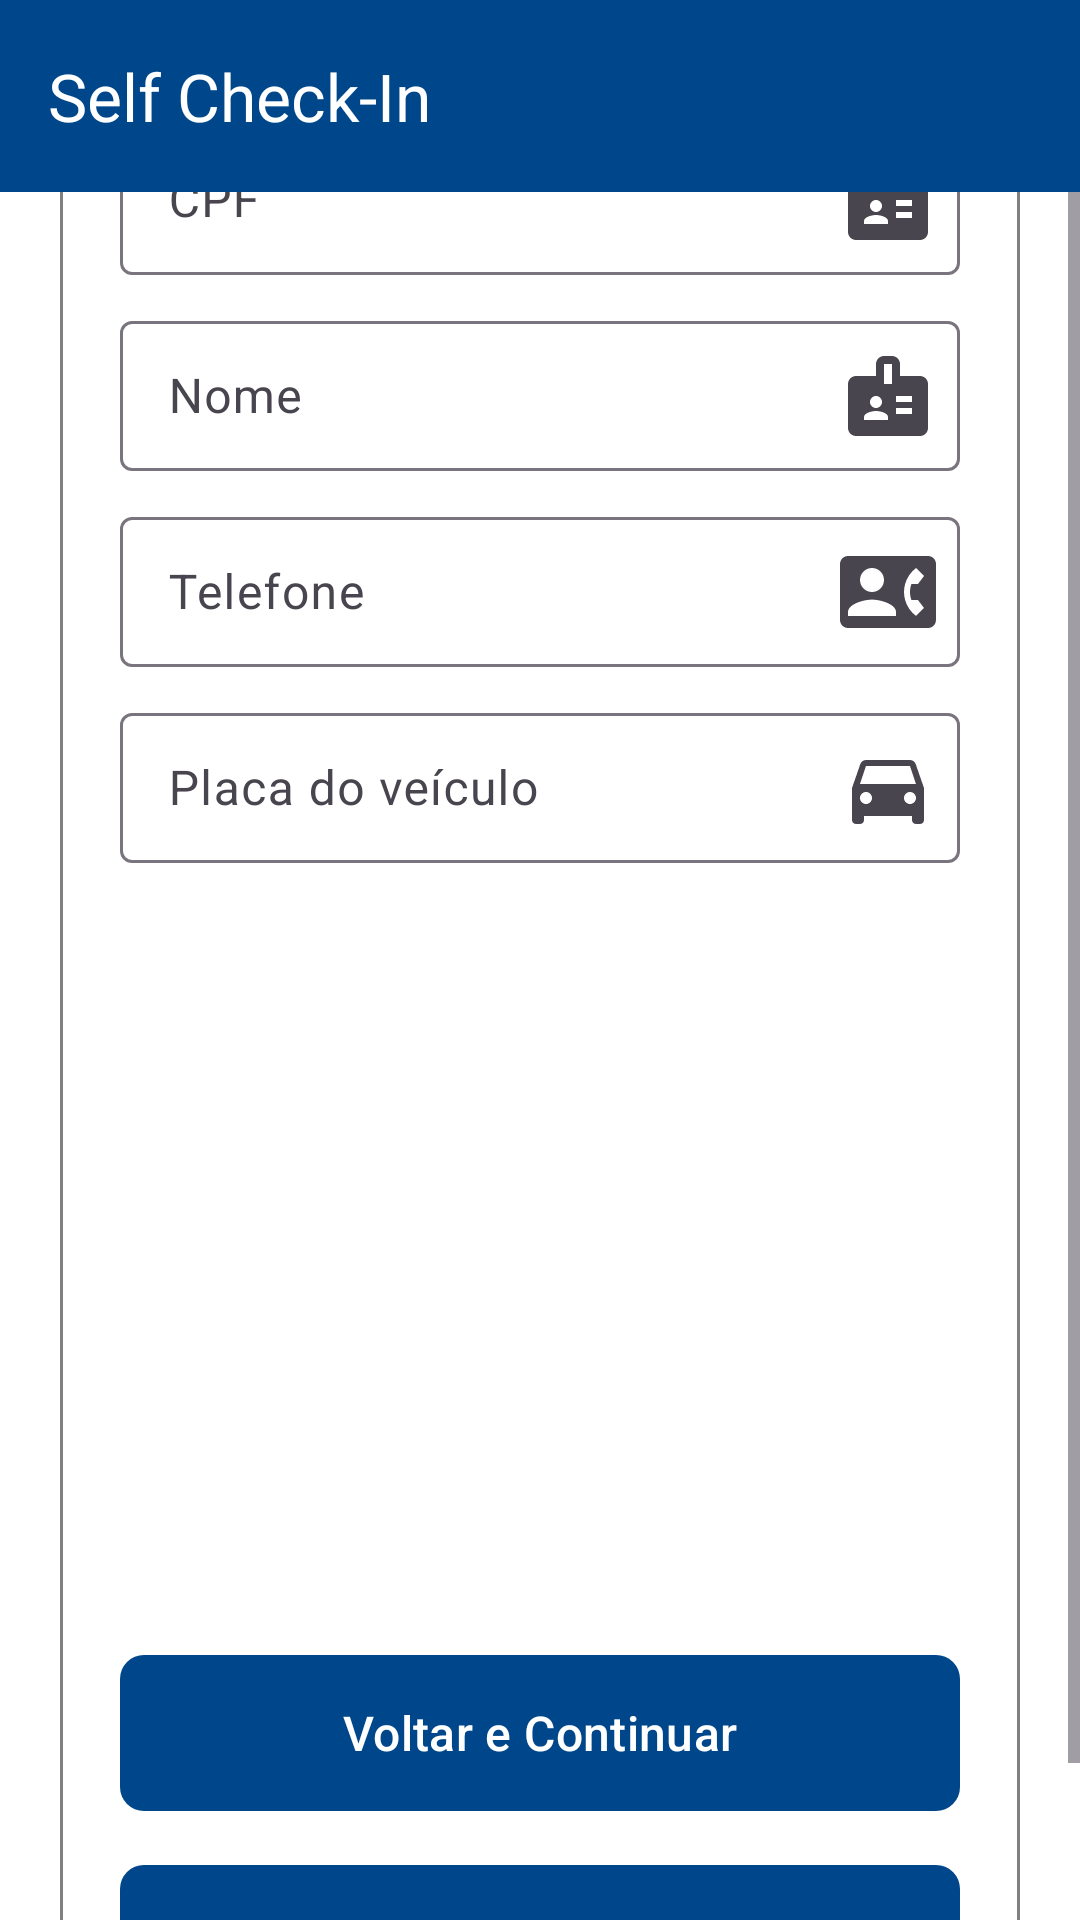

Reconstruct the res/layout file that produces this screen, plus the resources it refers to.
<!-- AndroidManifest.xml: application theme Theme.SelfChecking -->
<!-- res/layout/activity_henkel_confirm.xml -->
<?xml version="1.0" encoding="utf-8"?>
<androidx.constraintlayout.widget.ConstraintLayout
    xmlns:android="http://schemas.android.com/apk/res/android"
    xmlns:app="http://schemas.android.com/apk/res-auto"
    xmlns:tools="http://schemas.android.com/tools"
    android:layout_width="match_parent"
    android:layout_height="match_parent"
    android:background="@color/idl_color_white"
    android:fitsSystemWindows="true">

    
    <androidx.appcompat.widget.Toolbar
        android:id="@+id/toolbar"
        android:layout_width="match_parent"
        android:layout_height="wrap_content"
        android:background="@color/idl_color_blue"
        android:elevation="4dp"
        android:theme="@style/ThemeOverlay.AppCompat.Dark.ActionBar"
        app:title="@string/app_name"
        app:titleTextColor="@android:color/white"
        app:layout_constraintTop_toTopOf="parent"/>

    
    <ScrollView
        android:layout_width="match_parent"
        android:layout_height="match_parent"
        android:fillViewport="true"
        android:layout_marginTop="64dp"
        android:layout_marginBottom="0dp"
        app:layout_constraintTop_toBottomOf="@id/toolbar"
        app:layout_constraintBottom_toBottomOf="parent">

        <LinearLayout
            android:id="@+id/container"
            android:layout_width="match_parent"
            android:layout_height="wrap_content"
            android:orientation="vertical"
            android:layout_marginTop="20dp"
            android:layout_marginStart="20dp"
            android:layout_marginEnd="20dp"
            android:layout_marginBottom="20dp"
            android:padding="10dp"
            android:layout_gravity="center"
            android:background="@drawable/fieldset_background">

            
            <ProgressBar
                android:id="@+id/progressBar"
                android:layout_width="match_parent"
                android:layout_height="wrap_content"
                android:layout_marginStart="10dp"
                android:layout_marginEnd="10dp"
                android:layout_marginTop="10dp"
                android:layout_marginBottom="10dp"
                android:max="100"
                android:progress="0"
                style="?android:attr/progressBarStyleHorizontal"
                android:progressDrawable="@drawable/custom_progressbar"/>

            
            <com.google.android.material.textfield.TextInputLayout
                android:layout_width="match_parent"
                android:layout_height="wrap_content"
                app:endIconMode="custom"
                app:endIconDrawable="@drawable/ic_badge_32">

                <com.google.android.material.textfield.TextInputEditText
                    android:id="@+id/driver_confirm_cpf"
                    android:height="50dp"
                    android:layout_width="match_parent"
                    android:layout_height="wrap_content"
                    android:layout_marginStart="10dp"
                    android:layout_marginTop="10dp"
                    android:layout_marginEnd="10dp"
                    android:layout_marginBottom="10dp"
                    android:inputType="none"
                    android:focusable="false"
                    android:clickable="false"
                    android:textColor="@color/idl_color_black"
                    android:hint="@string/label_cpf"/>

            </com.google.android.material.textfield.TextInputLayout>

            
            <com.google.android.material.textfield.TextInputLayout
                android:layout_width="match_parent"
                android:layout_height="wrap_content"
                app:endIconMode="custom"
                app:endIconDrawable="@drawable/ic_badge_32">

                <com.google.android.material.textfield.TextInputEditText
                    android:id="@+id/driver_confirm_name"
                    android:height="50dp"
                    android:layout_width="match_parent"
                    android:layout_height="wrap_content"
                    android:layout_marginStart="10dp"
                    android:layout_marginTop="10dp"
                    android:layout_marginEnd="10dp"
                    android:layout_marginBottom="10dp"
                    android:inputType="none"
                    android:focusable="false"
                    android:clickable="false"
                    android:textColor="@color/idl_color_black"
                    android:hint="@string/label_name"/>

            </com.google.android.material.textfield.TextInputLayout>

            
            <com.google.android.material.textfield.TextInputLayout
                android:layout_width="match_parent"
                android:layout_height="wrap_content"
                app:endIconMode="custom"
                app:endIconDrawable="@drawable/ic_contact_phone_24">

                <com.google.android.material.textfield.TextInputEditText
                    android:id="@+id/driver_confirm_phone"
                    android:height="50dp"
                    android:layout_width="match_parent"
                    android:layout_height="wrap_content"
                    android:layout_marginStart="10dp"
                    android:layout_marginTop="10dp"
                    android:layout_marginEnd="10dp"
                    android:layout_marginBottom="10dp"
                    android:inputType="none"
                    android:focusable="false"
                    android:clickable="false"
                    android:textColor="@color/idl_color_black"
                    android:hint="@string/label_phone"/>

            </com.google.android.material.textfield.TextInputLayout>

            
            <com.google.android.material.textfield.TextInputLayout
                android:layout_width="match_parent"
                android:layout_height="wrap_content"
                app:endIconMode="custom"
                app:endIconDrawable="@drawable/ic_car_24">

                <com.google.android.material.textfield.TextInputEditText
                    android:id="@+id/driver_confirm_plate"
                    android:height="50dp"
                    android:layout_width="match_parent"
                    android:layout_height="wrap_content"
                    android:layout_marginStart="10dp"
                    android:layout_marginTop="10dp"
                    android:layout_marginEnd="10dp"
                    android:layout_marginBottom="10dp"
                    android:textColor="@color/idl_color_black"
                    android:inputType="none"
                    android:focusable="false"
                    android:clickable="false"
                    android:hint="@string/label_plate"/>

            </com.google.android.material.textfield.TextInputLayout>

            
            <androidx.recyclerview.widget.RecyclerView
                android:id="@+id/recycler_view_shipment_confirm"
                android:layout_width="match_parent"
                android:layout_height="240dp"
                android:layout_marginStart="10dp"
                android:layout_marginTop="0dp"
                android:layout_marginEnd="10dp"
                android:layout_marginBottom="10dp"/>

            <com.google.android.material.button.MaterialButton
                android:id="@+id/button_back"
                android:layout_width="match_parent"
                android:layout_height="60dp"
                android:layout_marginStart="10dp"
                android:layout_marginTop="0dp"
                android:layout_marginEnd="10dp"
                android:layout_marginBottom="10dp"
                android:text="@string/label_button_back_and_continue"
                android:textSize="16sp"
                app:cornerRadius="8dp"
                app:iconGravity="textStart"/>

            <com.google.android.material.button.MaterialButton
                android:id="@+id/button_finish"
                android:layout_width="match_parent"
                android:layout_height="60dp"
                android:layout_marginStart="10dp"
                android:layout_marginTop="0dp"
                android:layout_marginEnd="10dp"
                android:layout_marginBottom="10dp"
                android:text="@string/label_button_finish"
                android:textSize="16sp"
                app:cornerRadius="8dp"
                app:iconGravity="textStart"/>

        </LinearLayout>

    </ScrollView>

</androidx.constraintlayout.widget.ConstraintLayout>
<!-- resources referenced by this layout -->
<resources>
  <color name="idl_color_black">#000000</color>
  <color name="idl_color_blue">#00468A</color>
  <color name="idl_color_white">#FFFFFF</color>
  <!-- drawable fieldset_background (drawable) -->
  <?xml version="1.0" encoding="utf-8"?>
  <shape xmlns:android="http://schemas.android.com/apk/res/android">
      <solid android:color="#FFFFFF"/> 
      <stroke
          android:width="1dp"
          android:color="@color/idl_color_gray"/> 
      <padding
          android:left="10dp"
          android:top="10dp"
          android:right="10dp"
          android:bottom="10dp"/>
      <corners android:radius="2dp"/> 
  </shape>
  <!-- drawable ic_badge_32 (drawable) -->
  <vector xmlns:android="http://schemas.android.com/apk/res/android" android:autoMirrored="true" android:height="32dp" android:tint="#000000" android:viewportHeight="24" android:viewportWidth="24" android:width="32dp">
        
      <path android:fillColor="@android:color/white" android:pathData="M20,7h-5V4c0,-1.1 -0.9,-2 -2,-2h-2C9.9,2 9,2.9 9,4v3H4C2.9,7 2,7.9 2,9v11c0,1.1 0.9,2 2,2h16c1.1,0 2,-0.9 2,-2V9C22,7.9 21.1,7 20,7zM9,12c0.83,0 1.5,0.67 1.5,1.5S9.83,15 9,15s-1.5,-0.67 -1.5,-1.5S8.17,12 9,12zM12,18H6v-0.75c0,-1 2,-1.5 3,-1.5s3,0.5 3,1.5V18zM13,9h-2V4h2V9zM18,16.5h-4V15h4V16.5zM18,13.5h-4V12h4V13.5z"/>
      
  </vector>
  <!-- drawable ic_car_24 (drawable) -->
  <vector xmlns:android="http://schemas.android.com/apk/res/android" android:autoMirrored="true" android:height="32dp" android:tint="#000000" android:viewportHeight="24" android:viewportWidth="24" android:width="32dp">
        
      <path android:fillColor="@android:color/white" android:pathData="M18.92,6.01C18.72,5.42 18.16,5 17.5,5h-11c-0.66,0 -1.21,0.42 -1.42,1.01L3,12v8c0,0.55 0.45,1 1,1h1c0.55,0 1,-0.45 1,-1v-1h12v1c0,0.55 0.45,1 1,1h1c0.55,0 1,-0.45 1,-1v-8l-2.08,-5.99zM6.5,16c-0.83,0 -1.5,-0.67 -1.5,-1.5S5.67,13 6.5,13s1.5,0.67 1.5,1.5S7.33,16 6.5,16zM17.5,16c-0.83,0 -1.5,-0.67 -1.5,-1.5s0.67,-1.5 1.5,-1.5 1.5,0.67 1.5,1.5 -0.67,1.5 -1.5,1.5zM5,11l1.5,-4.5h11L19,11L5,11z"/>
      
  </vector>
  <!-- drawable ic_contact_phone_24 (drawable) -->
  <vector xmlns:android="http://schemas.android.com/apk/res/android" android:autoMirrored="true" android:height="32dp" android:tint="#000000" android:viewportHeight="24" android:viewportWidth="24" android:width="32dp">
        
      <path android:fillColor="@android:color/white" android:pathData="M22,3L2,3C0.9,3 0,3.9 0,5v14c0,1.1 0.9,2 2,2h20c1.1,0 1.99,-0.9 1.99,-2L24,5c0,-1.1 -0.9,-2 -2,-2zM8,6c1.66,0 3,1.34 3,3s-1.34,3 -3,3 -3,-1.34 -3,-3 1.34,-3 3,-3zM14,18L2,18v-1c0,-2 4,-3.1 6,-3.1s6,1.1 6,3.1v1zM17.85,14h1.64L21,16l-1.99,1.99c-1.31,-0.98 -2.28,-2.38 -2.73,-3.99 -0.18,-0.64 -0.28,-1.31 -0.28,-2s0.1,-1.36 0.28,-2c0.45,-1.62 1.42,-3.01 2.73,-3.99L21,8l-1.51,2h-1.64c-0.22,0.63 -0.35,1.3 -0.35,2s0.13,1.37 0.35,2z"/>
      
  </vector>
  <string name="app_name">Self Check-In</string>
  
      // Label de identificação de cliente
  <string name="label_button_back_and_continue">Voltar e Continuar</string>
  
      // Label das caixas de texto
  <string name="label_button_finish">Encerrar e Avançar</string>
  <string name="label_cpf">CPF</string>
  <string name="label_name">Nome</string>
  <string name="label_phone">Telefone</string>
  <string name="label_plate">Placa do veículo</string>
  <style name="Theme.SelfChecking" parent="Base.Theme.SelfChecking" />
  <color name="idl_color_gray">#808080</color>
  <style name="Base.Theme.SelfChecking" parent="Theme.Material3.DayNight.NoActionBar">
  
          <item name="colorPrimary">@color/idl_color_blue</item>
          <item name="colorPrimaryVariant">@color/idl_color_gray</item>
          <item name="colorOnPrimary">@color/idl_color_white</item>
  
          
          <item name="colorSecondary">#03DAC5</item>
  
  
          <item name="android:statusBarColor">@color/idl_color_blue</item>
          <item name="android:navigationBarColor">@color/idl_color_blue</item>
      </style>
</resources>
